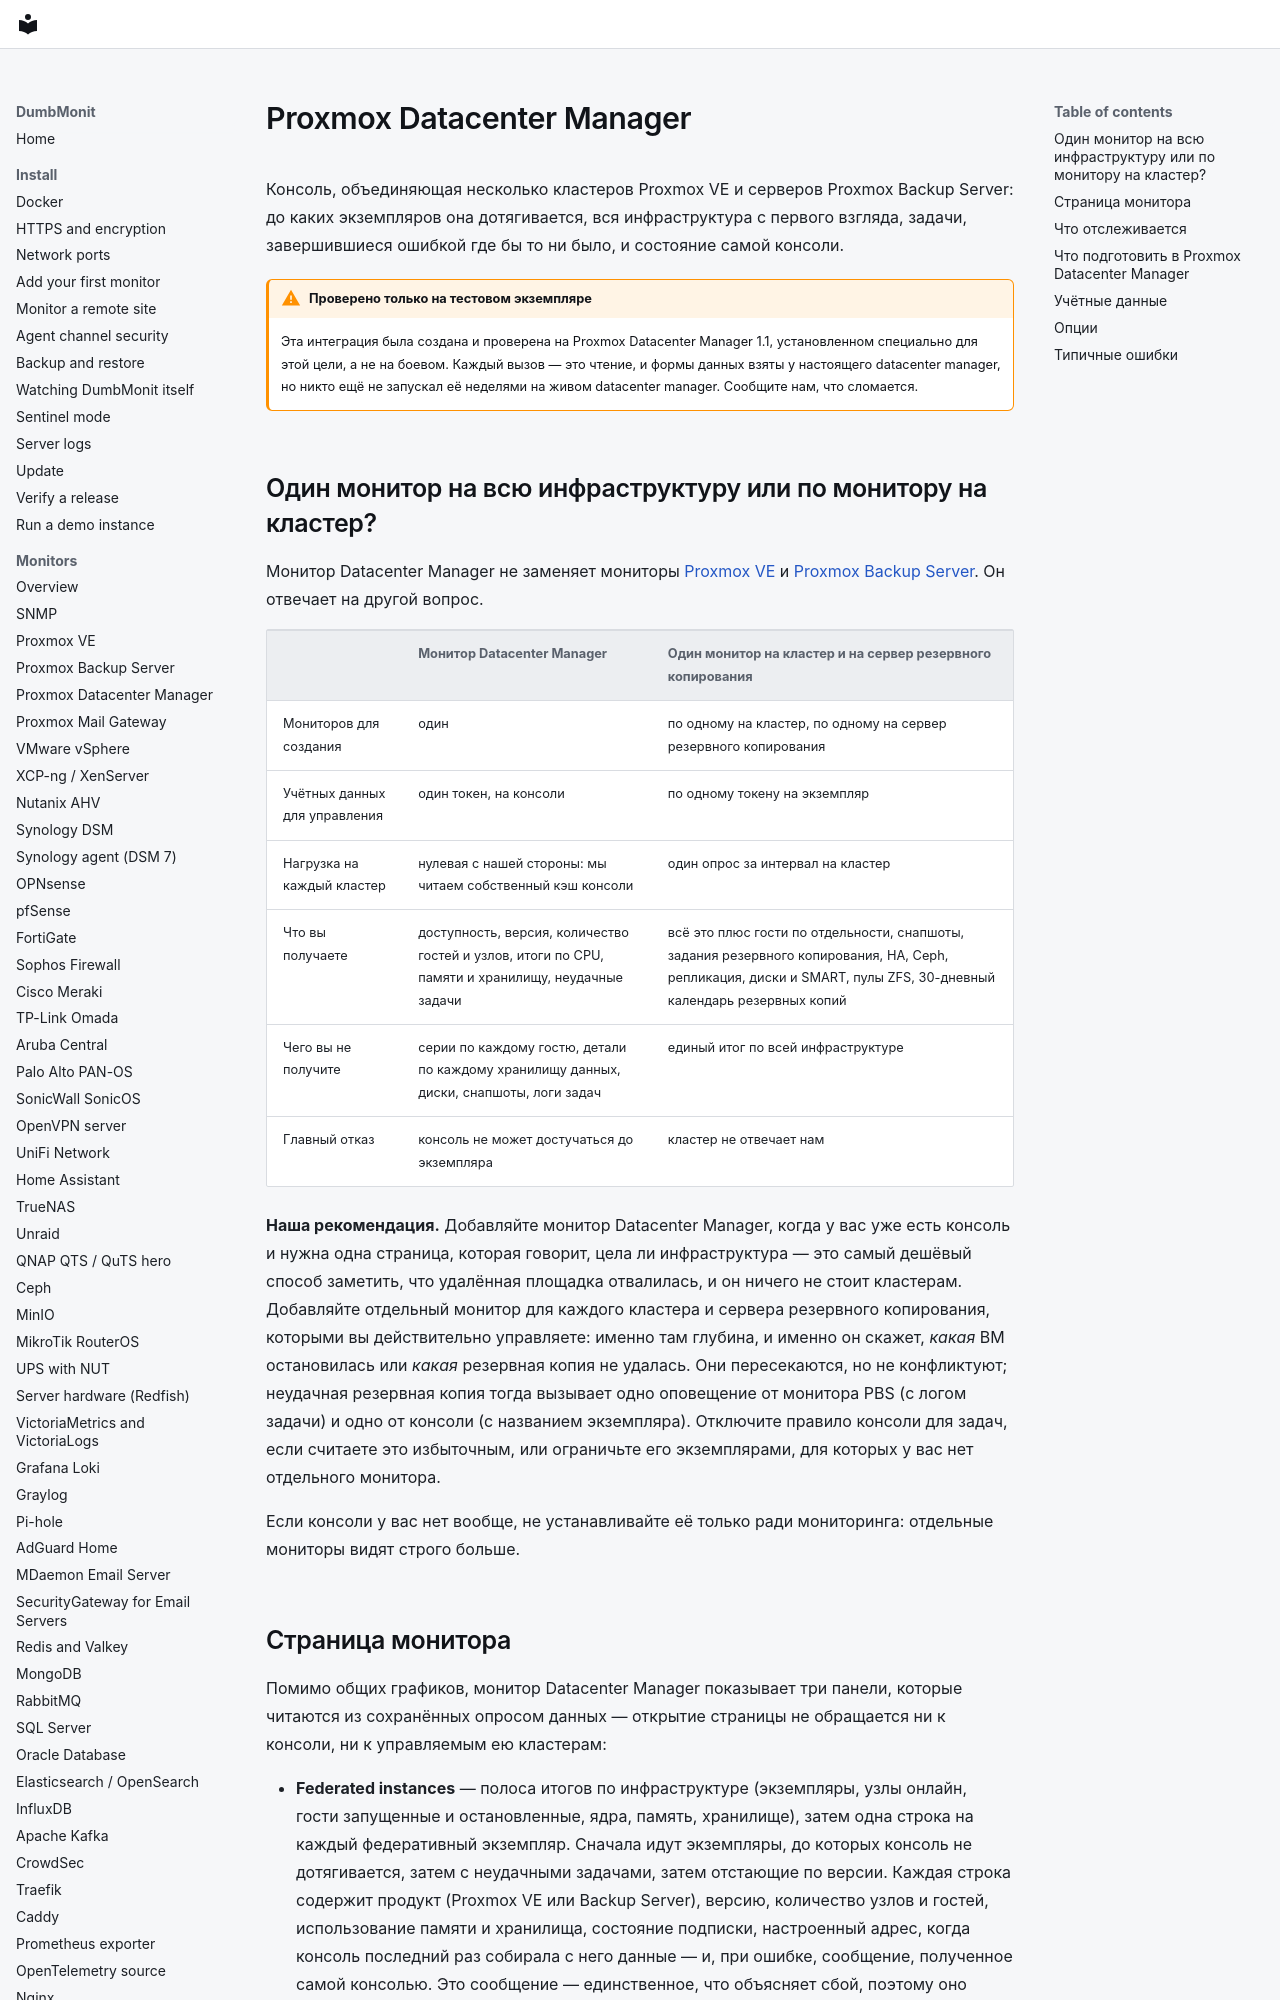

repository: laupernoe/dumbmonit · page: devices/pdm.ru/index.html · generator: mkdocs

# Proxmox Datacenter Manager

Консоль, объединяющая несколько кластеров Proxmox VE и серверов Proxmox Backup
Server: до каких экземпляров она дотягивается, вся инфраструктура с первого
взгляда, задачи, завершившиеся ошибкой где бы то ни было, и состояние самой
консоли.

!!! warning "Проверено только на тестовом экземпляре"

    Эта интеграция была создана и проверена на Proxmox Datacenter Manager 1.1,
    установленном специально для этой цели, а не на боевом. Каждый вызов — это
    чтение, и формы данных взяты у настоящего datacenter manager, но никто ещё
    не запускал её неделями на живом datacenter manager. Сообщите нам, что
    сломается.

## Один монитор на всю инфраструктуру или по монитору на кластер?

Монитор Datacenter Manager не заменяет мониторы [Proxmox VE](proxmox.md) и
[Proxmox Backup Server](pbs.md). Он отвечает на другой вопрос.

| | Монитор Datacenter Manager | Один монитор на кластер и на сервер резервного копирования |
|---|---|---|
| Мониторов для создания | один | по одному на кластер, по одному на сервер резервного копирования |
| Учётных данных для управления | один токен, на консоли | по одному токену на экземпляр |
| Нагрузка на каждый кластер | нулевая с нашей стороны: мы читаем собственный кэш консоли | один опрос за интервал на кластер |
| Что вы получаете | доступность, версия, количество гостей и узлов, итоги по CPU, памяти и хранилищу, неудачные задачи | всё это плюс гости по отдельности, снапшоты, задания резервного копирования, HA, Ceph, репликация, диски и SMART, пулы ZFS, 30-дневный календарь резервных копий |
| Чего вы не получите | серии по каждому гостю, детали по каждому хранилищу данных, диски, снапшоты, логи задач | единый итог по всей инфраструктуре |
| Главный отказ | консоль не может достучаться до экземпляра | кластер не отвечает нам |

**Наша рекомендация.** Добавляйте монитор Datacenter Manager, когда у вас уже
есть консоль и нужна одна страница, которая говорит, цела ли инфраструктура —
это самый дешёвый способ заметить, что удалённая площадка отвалилась, и он
ничего не стоит кластерам. Добавляйте отдельный монитор для каждого кластера
и сервера резервного копирования, которыми вы действительно управляете: именно
там глубина, и именно он скажет, *какая* ВМ остановилась или *какая* резервная
копия не удалась. Они пересекаются, но не конфликтуют; неудачная резервная копия
тогда вызывает одно оповещение от монитора PBS (с логом задачи) и одно от
консоли (с названием экземпляра). Отключите правило консоли для задач, если
считаете это избыточным, или ограничьте его экземплярами, для которых у вас нет
отдельного монитора.

Если консоли у вас нет вообще, не устанавливайте её только ради мониторинга:
отдельные мониторы видят строго больше.
